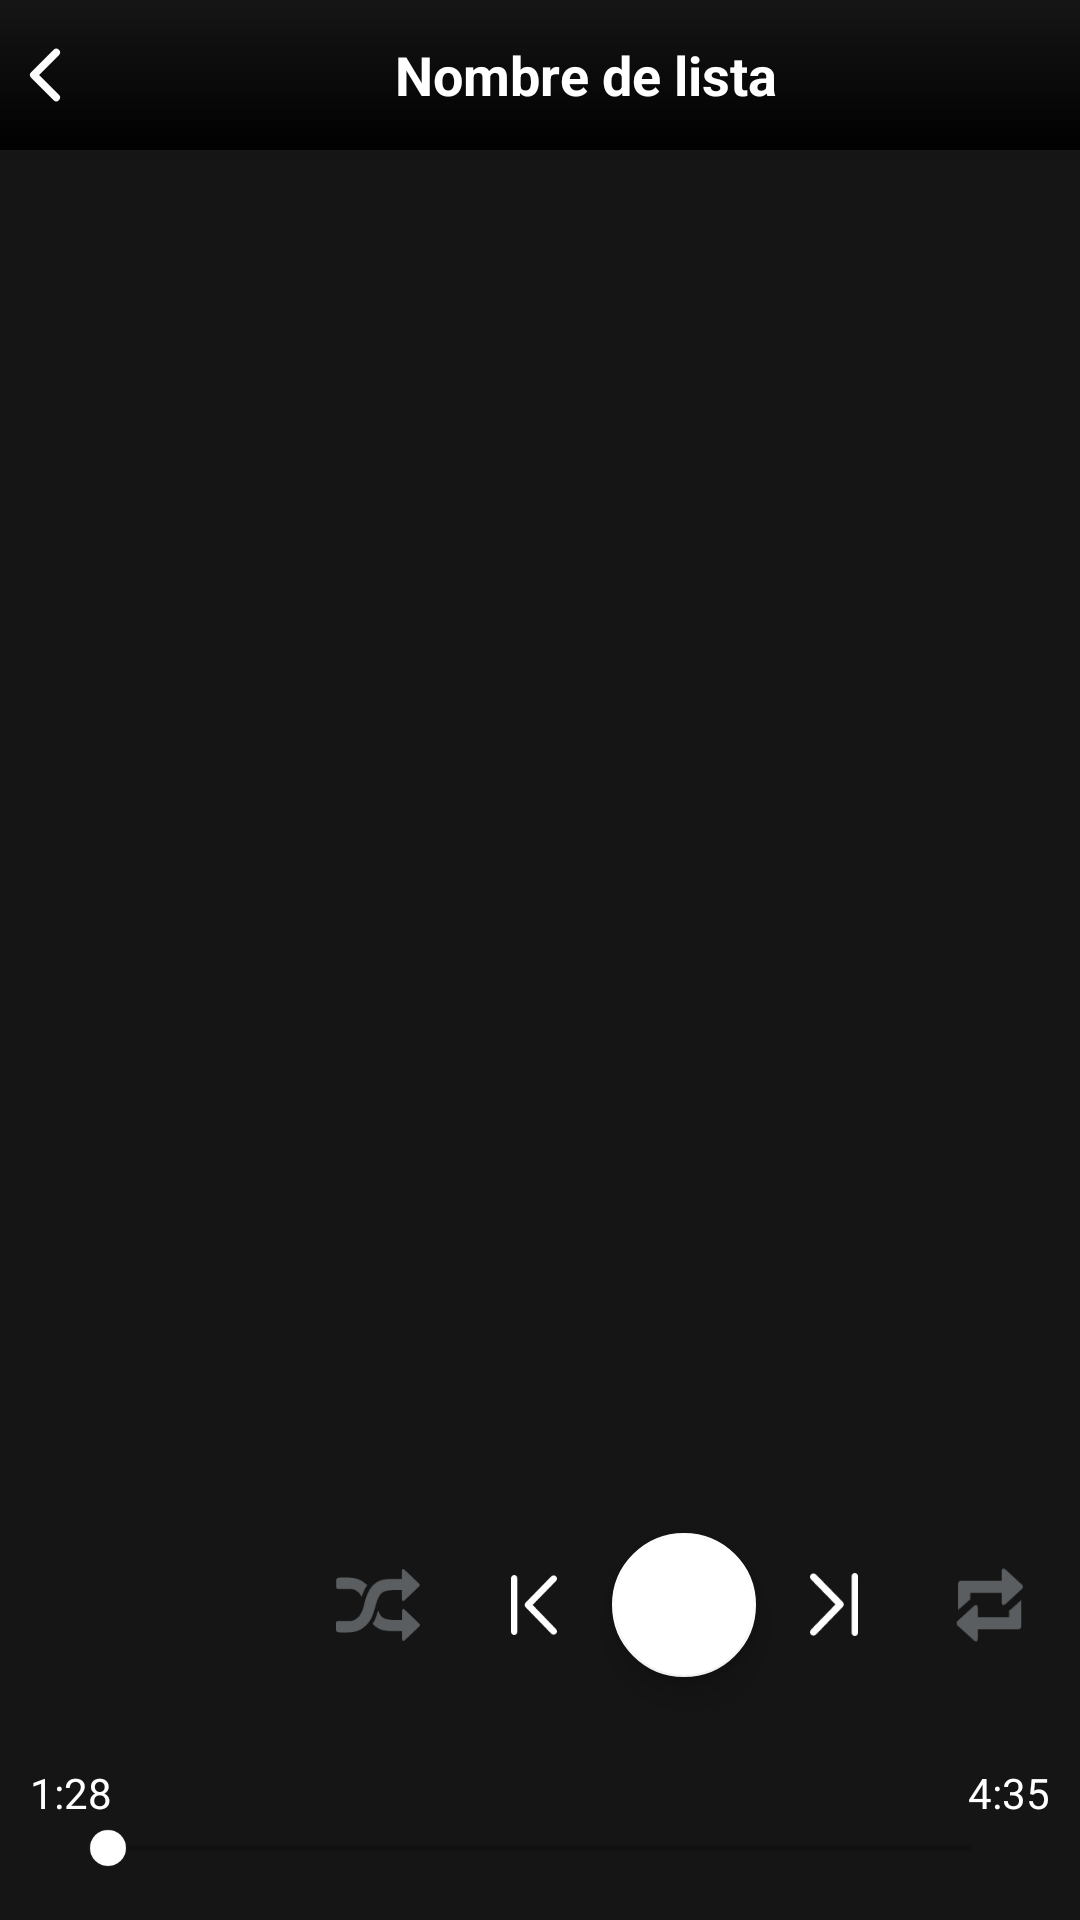

Here is an Android app screen rendered from its layout file. Give the layout XML and the strings, colors and styles it references.
<!-- AndroidManifest.xml: activity theme Theme.AppCompat.Light.NoActionBar -->
<!-- res/layout/activity_play_list_player.xml -->
<?xml version="1.0" encoding="utf-8"?>
<RelativeLayout xmlns:android="http://schemas.android.com/apk/res/android"
    xmlns:app="http://schemas.android.com/apk/res-auto"
    xmlns:tools="http://schemas.android.com/tools"
    android:id="@+id/mContainer"
    android:layout_width="match_parent"
    android:layout_height="match_parent"
    android:background="@drawable/main_bg"
    android:orientation="vertical"
    tools:context=".PlayerActivity">

    <RelativeLayout
        android:id="@+id/layout_top_btn"
        android:layout_width="match_parent"
        android:layout_height="50dp"
        android:layout_alignParentTop="true"
        android:background="@drawable/gradient_bg">

        <ImageView
            android:id="@+id/back_btn"
            android:layout_width="30dp"
            android:layout_height="30dp"
            android:layout_alignParentStart="true"
            android:layout_centerVertical="true"
            android:src="@drawable/ic_chevron_left" />

        <TextView
            android:id="@+id/list_name"
            android:layout_width="match_parent"
            android:layout_height="wrap_content"
            android:layout_centerVertical="true"
            android:layout_toEndOf="@id/back_btn"
            android:background="@color/transparent"
            android:gravity="center_horizontal"
            android:text="Nombre de lista"
            android:textColor="@color/white"
            android:textSize="18sp"
            android:textStyle="bold" />


    </RelativeLayout>

    <RelativeLayout
        android:id="@+id/card"
        android:layout_width="match_parent"
        android:layout_height="100dp"
        android:layout_above="@id/seek_bar_layout">

        <ImageView
            android:id="@+id/cover_art"
            android:layout_width="100dp"
            android:layout_height="match_parent"
            android:scaleType="centerCrop"
            android:src="@drawable/null_cover" />


        <LinearLayout
            android:layout_width="match_parent"
            android:layout_height="match_parent"
            android:layout_centerVertical="true"
            android:layout_toEndOf="@id/cover_art"
            android:gravity="center_vertical"
            android:orientation="horizontal">

            <ImageView
                android:id="@+id/shuffle"
                android:layout_width="0dp"
                android:layout_height="24dp"
                android:layout_weight="1"
                android:src="@drawable/ic_shuffle_off" />

            <ImageView
                android:id="@+id/id_prev"
                android:layout_width="0dp"
                android:layout_height="20dp"
                android:layout_weight="1"
                android:src="@drawable/ic_skip_previous" />

            <com.google.android.material.floatingactionbutton.FloatingActionButton
                android:id="@+id/play_pause"
                android:layout_width="0dp"
                android:layout_height="wrap_content"
                android:layout_weight="1"
                android:src="@drawable/ic_play"
                app:backgroundTint="@color/white"
                app:fabCustomSize="48dp"
                app:maxImageSize="24dp"
                app:tint="@color/black" />

            <ImageView
                android:id="@+id/id_next"
                android:layout_width="0dp"
                android:layout_height="21dp"
                android:layout_weight="1"
                android:src="@drawable/ic_skip_next" />

            <ImageView
                android:id="@+id/id_repeat"
                android:layout_width="0dp"
                android:layout_height="34dp"
                android:layout_weight="1"
                android:src="@drawable/ic_repeat_off" />
        </LinearLayout>


    </RelativeLayout>

    <RelativeLayout
        android:id="@+id/recyclerList"
        android:layout_width="match_parent"
        android:layout_height="match_parent"
        android:layout_above="@id/card"
        android:layout_below="@id/layout_top_btn">

        <androidx.recyclerview.widget.RecyclerView
            android:id="@+id/playlistsRecyclerView"
            android:layout_width="match_parent"
            android:layout_height="match_parent"
            android:padding="16dp"
            app:layoutManager="androidx.recyclerview.widget.LinearLayoutManager" />


    </RelativeLayout>

    <RelativeLayout
        android:id="@+id/seek_bar_layout"
        android:layout_width="match_parent"
        android:layout_height="40dp"
        android:layout_alignParentBottom="true"
        android:layout_marginBottom="15dp">

        <TextView
            android:id="@+id/playedDuration"
            android:layout_width="wrap_content"
            android:layout_height="wrap_content"
            android:layout_above="@id/seekBar"
            android:layout_marginStart="10dp"
            android:text="1:28"
            android:textColor="@color/white" />

        <TextView
            android:id="@+id/totalDuration"
            android:layout_width="wrap_content"
            android:layout_height="wrap_content"
            android:layout_above="@id/seekBar"
            android:layout_alignParentEnd="true"
            android:layout_marginEnd="10dp"
            android:text="4:35"
            android:textColor="@color/white" />

        <SeekBar
            android:id="@+id/seekBar"
            android:layout_width="match_parent"
            android:layout_height="wrap_content"
            android:layout_alignParentBottom="true"
            android:layout_marginStart="20dp"
            android:layout_marginEnd="20dp"
            android:thumbTint="@color/white" />

    </RelativeLayout>


</RelativeLayout>
<!-- resources referenced by this layout -->
<resources>
  <color name="black">#FF000000</color>
  <color name="transparent">#00FFFFFF</color>
  <color name="white">#FFFFFFFF</color>
  <!-- drawable gradient_bg (drawable) -->
  <shape xmlns:android="http://schemas.android.com/apk/res/android">
      <gradient
          android:startColor="@color/colorPrimaryDark"
          android:endColor="#00FFFFFF"
          android:angle="90"/>
  </shape>
  <!-- drawable ic_chevron_left (drawable) -->
  <vector xmlns:android="http://schemas.android.com/apk/res/android"
      android:width="24dp"
      android:height="24dp"
      android:viewportWidth="24"
      android:viewportHeight="24">
  
      <path
          android:fillColor="#00000000"
          android:pathData="M15,6L9,12L15,18"
          android:strokeWidth="2"
          android:strokeColor="#FDFDFD"
          android:strokeLineCap="round"
          android:strokeLineJoin="round" />
  
  </vector>
  <!-- drawable ic_repeat_off (drawable) -->
  <vector xmlns:android="http://schemas.android.com/apk/res/android"
      android:width="24dp"
      android:height="24dp"
      android:viewportWidth="32"
      android:viewportHeight="32">
  
      <path
          android:fillColor="#80A1A7AB"
          android:pathData="M19.656,5.406v2.969h-12.75c-0.5,0 -0.938,0.438 -0.938,0.969v8.25l3.344,-2.969c0.156,-0.188 0.313,-0.25 0.469,-0.344v-2.094h9.875v2.969c0,0.875 0.531,1.125 1.25,0.5l5.031,-4.625c0.219,-0.188 0.375,-0.438 0.375,-0.75 0,-0.281 -0.156,-0.563 -0.375,-0.75l-5.031,-4.625c-0.719,-0.625 -1.25,-0.375 -1.25,0.5zM25.813,14.406l-3.313,3c-0.156,0.125 -0.375,0.219 -0.5,0.313v2.094h-9.844v-3c0,-0.875 -0.531,-1.094 -1.25,-0.469l-5.063,4.625c-0.219,0.188 -0.344,0.438 -0.344,0.75 0,0.281 0.125,0.563 0.344,0.75l5.063,4.594c0.719,0.625 1.25,0.406 1.25,-0.469v-2.969h12.719c0.531,0 0.938,-0.438 0.938,-0.969v-8.25z" />
  
  </vector>
  <!-- drawable ic_skip_next (drawable) -->
  <vector xmlns:android="http://schemas.android.com/apk/res/android" android:height="24dp" android:viewportHeight="122.88" android:viewportWidth="94.05" android:width="18.36914dp">
        
      <path android:fillColor="#FFFFFF" android:pathData="M1.93,110.62c-2.62,2.69 -2.56,6.99 0.13,9.62c2.69,2.62 6.99,2.56 9.61,-0.14L64.19,65.95l-4.88,-4.74l4.9,4.75c2.62,-2.7 2.56,-7.02 -0.15,-9.64c-0.08,-0.08 -0.16,-0.15 -0.24,-0.22L11.67,2.77C9.06,0.08 4.75,0.02 2.06,2.64c-2.69,2.62 -2.75,6.93 -0.13,9.62l47.9,48.98L1.93,110.62L1.93,110.62L1.93,110.62zM81.4,6.32C81.4,2.83 84.23,0 87.73,0s6.32,2.83 6.32,6.32v110.23c0,3.49 -2.83,6.32 -6.32,6.32s-6.32,-2.83 -6.32,-6.32V6.32L81.4,6.32z"/>
      
  </vector>
  <!-- drawable ic_skip_previous (drawable) -->
  <vector xmlns:android="http://schemas.android.com/apk/res/android" android:height="24dp" android:viewportHeight="122.88" android:viewportWidth="94.05" android:width="18.36914dp">
        
      <path android:fillColor="#FFFFFF" android:pathData="M92.13,110.62c2.62,2.69 2.56,6.99 -0.14,9.62c-2.69,2.62 -6.99,2.56 -9.61,-0.14L29.86,65.95l4.88,-4.74l-4.89,4.75c-2.62,-2.7 -2.56,-7.02 0.15,-9.64c0.08,-0.08 0.16,-0.15 0.24,-0.22L82.38,2.77c2.62,-2.69 6.92,-2.76 9.61,-0.14c2.69,2.62 2.75,6.93 0.14,9.62L44.23,61.23L92.13,110.62L92.13,110.62L92.13,110.62zM12.65,6.32C12.65,2.83 9.82,0 6.32,0C2.83,0 0,2.83 0,6.32v110.23c0,3.49 2.83,6.32 6.32,6.32c3.49,0 6.33,-2.83 6.33,-6.32V6.32L12.65,6.32z"/>
      
  </vector>
  <!-- drawable main_bg (drawable) -->
  <?xml version="1.0" encoding="utf-8"?>
  <shape xmlns:android="http://schemas.android.com/apk/res/android">
      <solid android:color="@color/design_default_color_primary_dark"/>
  </shape>
  <color name="colorPrimaryDark">#000000</color>
  <color name="design_default_color_primary_dark">#151515</color>
</resources>
